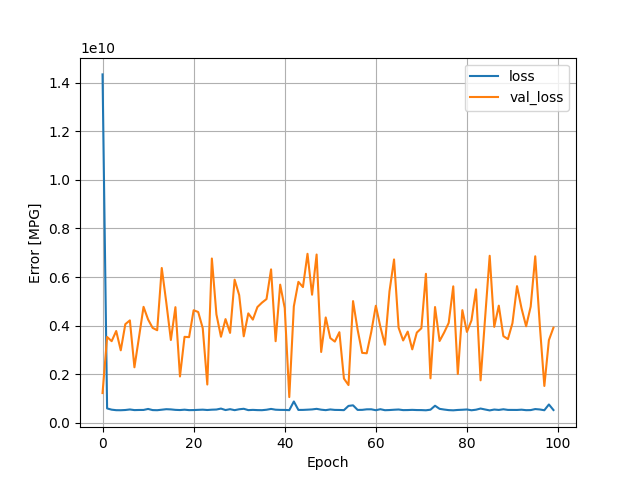

The table this chart was drawn from, first rows:
, loss, val_loss, epoch
0, 14337545216, 1224985344, 0
1, 592337472, 3532412928, 1
2, 540939584, 3359878656, 2
3, 519617536, 3777376512, 3
4, 517842240, 2982851840, 4
5, 527022336, 4059087616, 5
6, 549127616, 4214732288, 6
7, 523274912, 2284768512, 7
8, 528215936, 3518205184, 8
9, 529479552, 4772464128, 9
10, 570500992, 4251922176, 10
11, 523721600, 3904678912, 11
12, 518864608, 3809537280, 12
13, 539187136, 6370886144, 13
14, 560212032, 4944027136, 14
15, 551804736, 3408027904, 15
16, 532818080, 4759046144, 16
17, 525326048, 1907465984, 17
18, 540658112, 3538197248, 18
19, 521714656, 3524739328, 19
20, 524743584, 4633270272, 20
21, 533422592, 4559638016, 21
22, 541148672, 3893529856, 22
23, 526982144, 1575742976, 23
24, 539986880, 6761561600, 24
25, 546458112, 4462600192, 25
26, 585619008, 3542253824, 26
27, 524966048, 4267500800, 27
28, 561083520, 3700028928, 28
29, 520651296, 5890583040, 29
30, 557431680, 5255075328, 30
31, 577059392, 3560198656, 31
32, 521820160, 4503099904, 32
33, 532241632, 4246730496, 33
34, 522776064, 4763694080, 34
35, 519810368, 4944776704, 35
36, 537899456, 5092378112, 36
37, 571663232, 6313977344, 37
38, 539175360, 3358116352, 38
39, 531846880, 5685421568, 39
40, 530354816, 4723969536, 40
41, 520826848, 1057967168, 41
42, 877501504, 4793976832, 42
43, 530272032, 5800355840, 43
44, 531385760, 5585674240, 44
45, 540459520, 6955150336, 45
46, 550719488, 5271417344, 46
47, 574564288, 6925449216, 47
48, 540675392, 2915181568, 48
49, 521395680, 4336846336, 49
50, 549894272, 3488273920, 50
51, 530993856, 3341598464, 51
52, 528701216, 3728848384, 52
53, 521594880, 1821109248, 53
54, 695790848, 1553665152, 54
55, 719700352, 5008505344, 55
56, 530998304, 3832700160, 56
57, 533086176, 2878583040, 57
58, 554840000, 2860887296, 58
59, 556219904, 3740178688, 59
... 40 more rows
